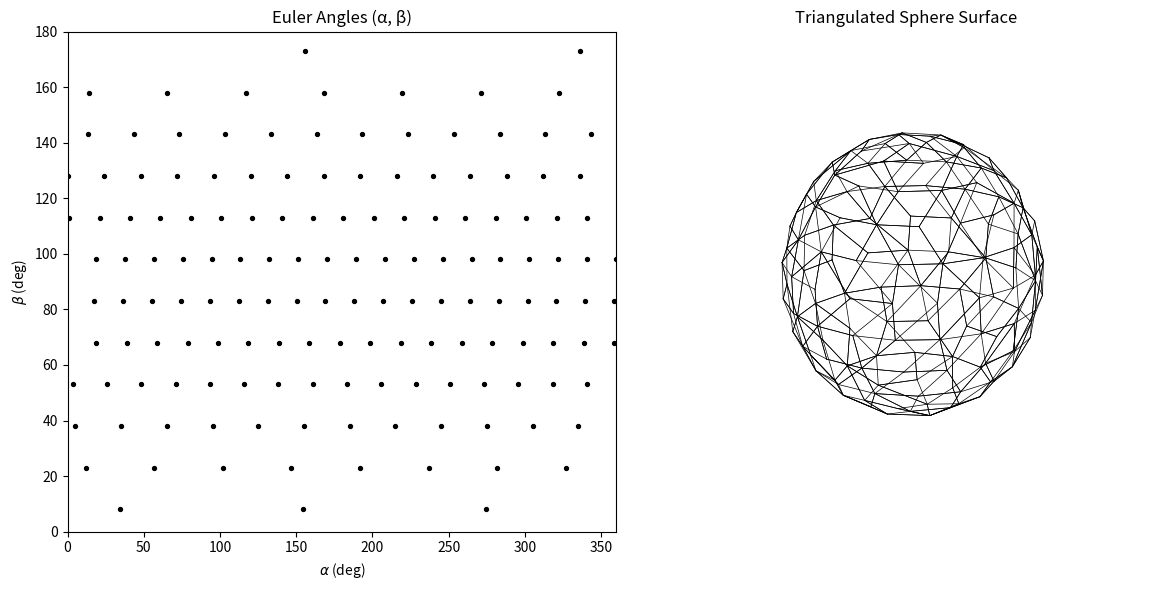

Python code for this plot:
import numpy as np
import matplotlib.pyplot as plt
from scipy.spatial import ConvexHull

def generate_orientations(n_orientations, gamma_fixed=0.0, seed=None):
    rng = np.random.default_rng(seed)

    # Estimate number of beta bands
    n_beta = int(np.sqrt(n_orientations))
    db = np.pi / n_beta

    # Add random offset to beta grid (avoiding exact 0 and pi)
    beta_offset = rng.uniform(0, db)
    beta_vals = np.linspace(0, np.pi, n_beta, endpoint=False) + beta_offset
    beta_vals = beta_vals[(beta_vals > 0) & (beta_vals < np.pi)]  # avoid poles

    angle_list = []

    sin_betas = np.sin(beta_vals)
    weights = sin_betas / np.sum(sin_betas)
    weights_list = []

    for beta, w in zip(beta_vals, weights):
        n_alpha = max(1, int(round(w * n_orientations)))
        alpha_offset = rng.uniform(0, 2 * np.pi)
        alpha_vals = np.linspace(0, 2 * np.pi, n_alpha, endpoint=False) + alpha_offset
        alpha_vals %= 2 * np.pi

        for alpha in alpha_vals:
            angle_list.append([alpha, beta, gamma_fixed])

    return np.array(angle_list)

def visualize_orientations(orientations):
    alpha = np.degrees(orientations[:, 0])
    beta = np.degrees(orientations[:, 1])

    a_rad = np.radians(alpha)
    b_rad = np.radians(beta)
    x = np.sin(b_rad) * np.cos(a_rad)
    y = np.sin(b_rad) * np.sin(a_rad)
    z = np.cos(b_rad)
    points = np.vstack((x, y, z)).T

    hull = ConvexHull(points)

    fig = plt.figure(figsize=(12, 6))

    ax1 = fig.add_subplot(1, 2, 1)
    ax1.scatter(alpha, beta, color='black', s=8)
    ax1.set_xlim(0, 360)
    ax1.set_ylim(0, 180)
    ax1.set_xlabel(r'$\alpha$ (deg)')
    ax1.set_ylabel(r'$\beta$ (deg)')
    ax1.set_title('Euler Angles (α, β)')

    ax2 = fig.add_subplot(1, 2, 2, projection='3d')
    for simplex in hull.simplices:
        ax2.plot(points[simplex, 0], points[simplex, 1], points[simplex, 2], color='black', linewidth=0.5)

    ax2.set_box_aspect([1, 1, 1])
    ax2.view_init(elev=20, azim=45)
    ax2.set_title('Triangulated Sphere Surface')
    ax2.axis('off')

    plt.tight_layout()
    plt.show()


if __name__ == "__main__":
    # Example usage:
    orientations = generate_orientations(n_orientations=150)

    # Uncomment the next line to visualize when you want
    visualize_orientations(orientations)